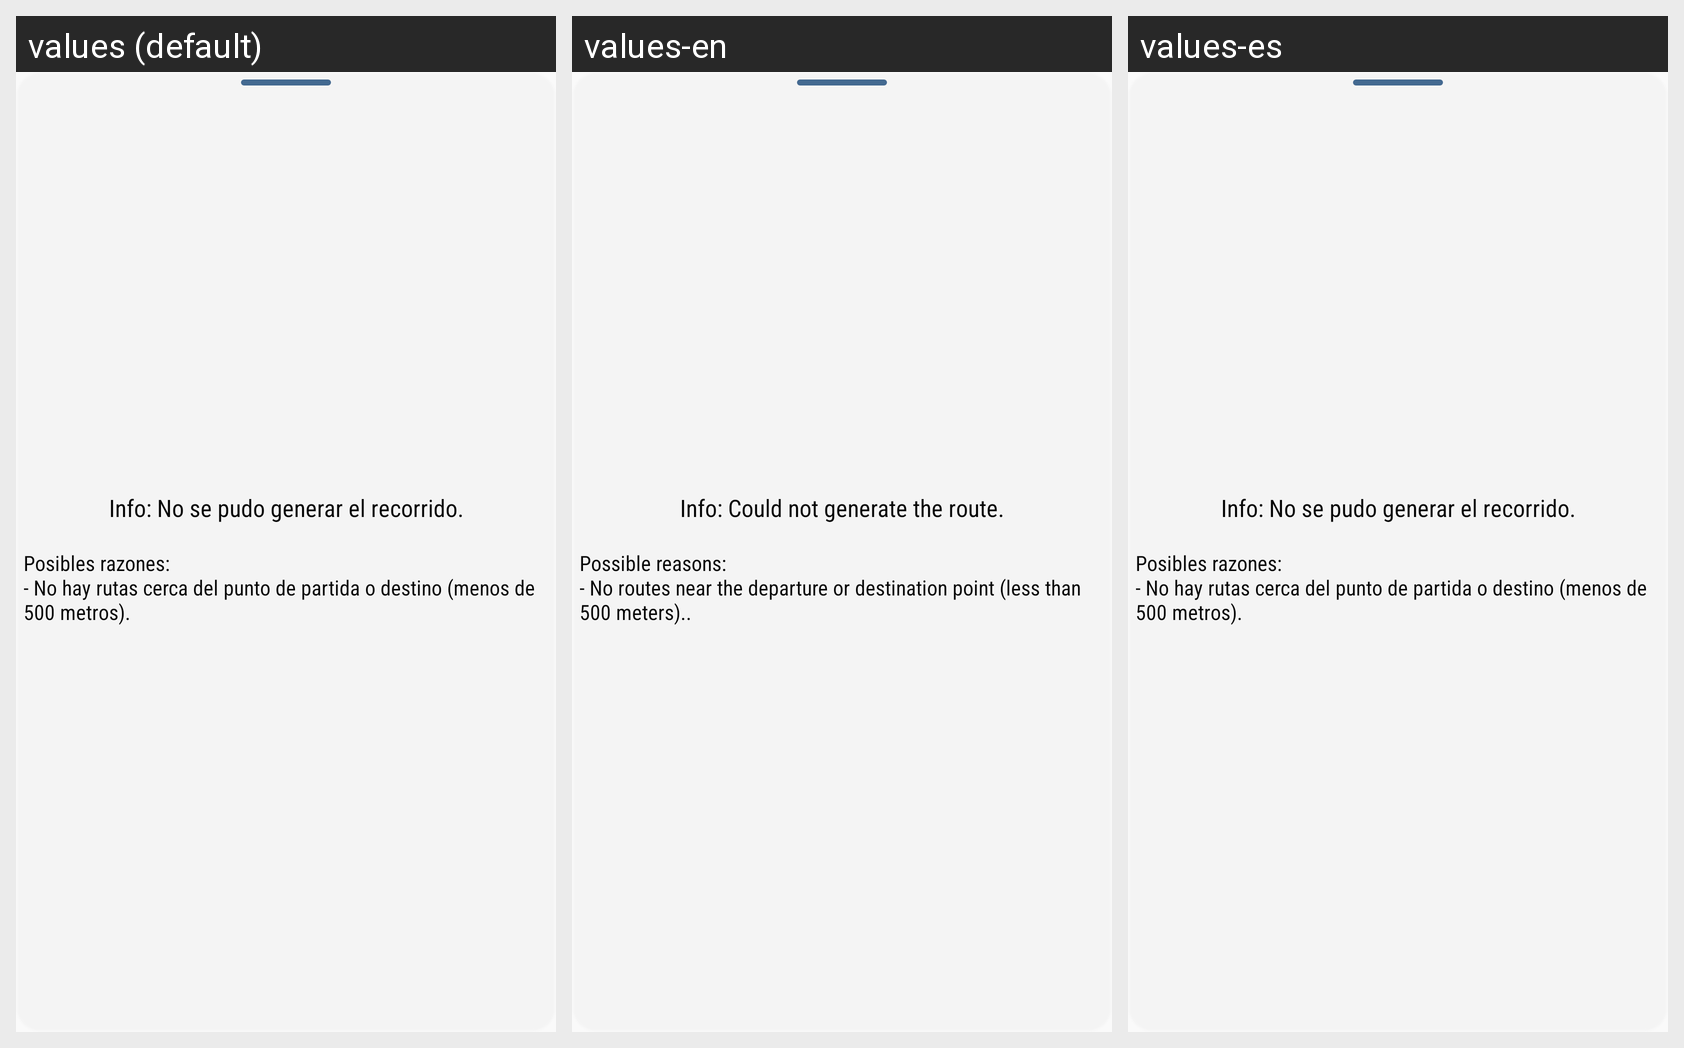

The Android screen above is rendered under several locales of the same app. Produce the string resources it draws, with the default and per-locale values.
Android screen res/layout/btn_sheet_calculate_route.xml rendered under 3 locales, left to right: values (default), values-en, values-es. Device: Nexus 5 (rendered at 1080×1920; each locale shown at half size, 540×960, under a caption strip naming it); theme Theme.general.
Strings drawn on this screen, with the default value and each locale's value (text and hints the layout hard-codes, and strings that could not be matched under every locale, appear in the picture but are not listed):

info_no_se_pudo_generar_el_recorrido
  values: Info: No se pudo generar el recorrido.
  values-en: Info: Could not generate the route.
  values-es: Info: No se pudo generar el recorrido.

no_hay_rutas_cerca
  values: 
      Posibles razones: 
      - No hay rutas cerca del punto de partida o destino (menos de 500 metros).
  values-en: 
      Possible reasons: 
      - No routes near the departure or destination point (less than 500 meters)..
  values-es: 
      Posibles razones: 
      - No hay rutas cerca del punto de partida o destino (menos de 500 metros).
